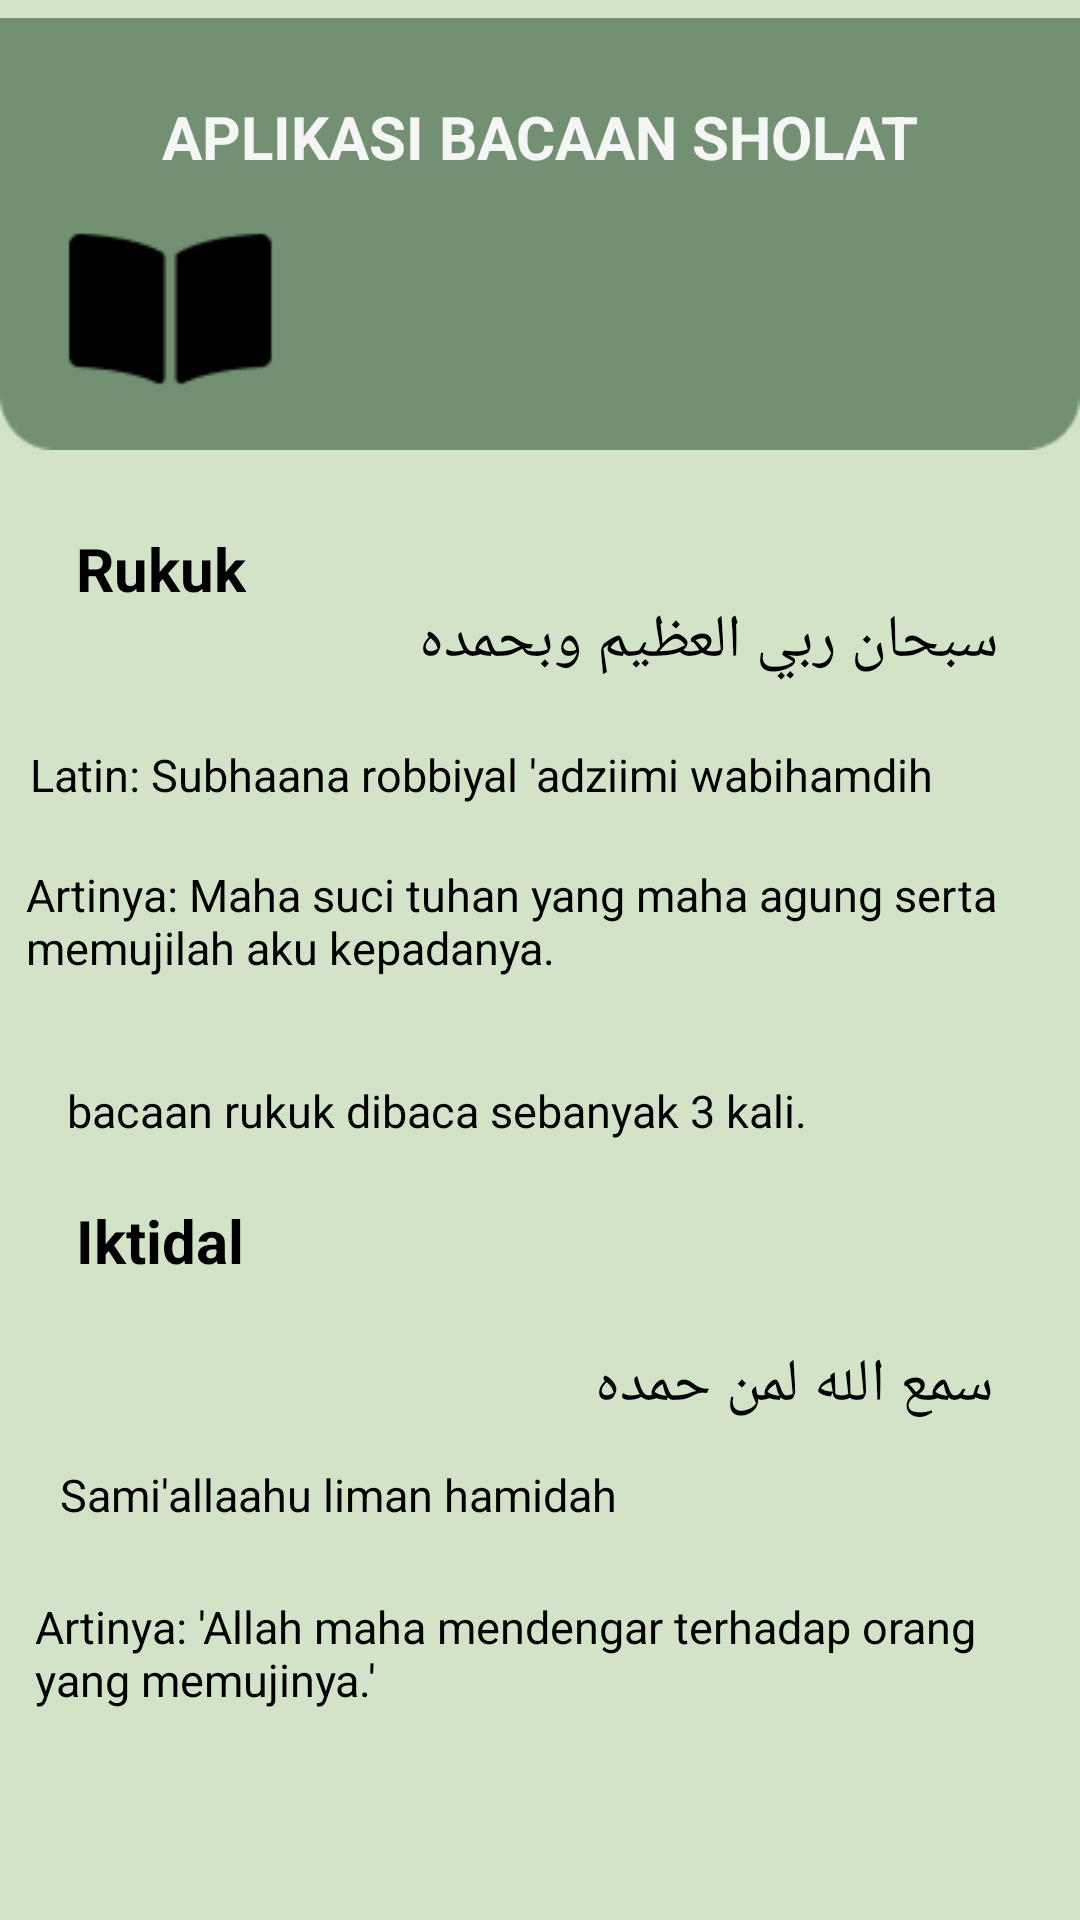

Here is an Android app screen rendered from its layout file. Give the layout XML and the strings, colors and styles it references.
<!-- AndroidManifest.xml: application theme Theme.Bacaan_Sholat_PBB -->
<!-- res/layout/activity_bacaan3.xml -->
<?xml version="1.0" encoding="utf-8"?>
<androidx.constraintlayout.widget.ConstraintLayout xmlns:android="http://schemas.android.com/apk/res/android"
    xmlns:app="http://schemas.android.com/apk/res-auto"
    xmlns:tools="http://schemas.android.com/tools"
    android:layout_width="match_parent"
    android:layout_height="match_parent"
    android:background="#D2E3C8"
    tools:context=".Bacaan3Activity"
    tools:layout_editor_absoluteX="0dp"
    tools:layout_editor_absoluteY="30dp">

    <ImageView
        android:id="@+id/imageView43"
        android:layout_width="wrap_content"
        android:layout_height="wrap_content"
        app:layout_constraintEnd_toEndOf="parent"
        app:layout_constraintStart_toStartOf="parent"
        app:layout_constraintTop_toTopOf="parent"
        app:srcCompat="@drawable/atas_bacaan" />

    <TextView
        android:id="@+id/textView22"
        android:layout_width="wrap_content"
        android:layout_height="wrap_content"
        android:layout_marginTop="32dp"
        android:text="APLIKASI BACAAN SHOLAT"
        android:textColor="@color/cream"
        android:textSize="20sp"
        android:textStyle="bold"
        app:layout_constraintEnd_toEndOf="parent"
        app:layout_constraintStart_toStartOf="parent"
        app:layout_constraintTop_toTopOf="parent" />


    <TextView
        android:id="@+id/textView38"
        android:layout_width="wrap_content"
        android:layout_height="wrap_content"
        android:layout_marginTop="176dp"
        android:text="Rukuk"
        android:textSize="20sp"
        android:textColor="#000000"
        android:textStyle="bold"
        app:layout_constraintEnd_toEndOf="parent"
        app:layout_constraintHorizontal_bias="0.083"
        app:layout_constraintStart_toStartOf="parent"
        app:layout_constraintTop_toTopOf="parent" />

    <TextView
        android:id="@+id/textView39"
        android:layout_width="203dp"
        android:layout_height="29dp"
        android:layout_marginTop="200dp"
        android:text="سبحان ربي العظيم وبحمده"
        android:textSize="20sp"
        android:textColor="#000000"
        app:layout_constraintEnd_toEndOf="parent"
        app:layout_constraintHorizontal_bias="0.826"
        app:layout_constraintStart_toStartOf="parent"
        app:layout_constraintTop_toTopOf="parent" />

    <TextView
        android:id="@+id/textView40"
        android:layout_width="337dp"
        android:layout_height="28dp"
        android:layout_marginTop="248dp"
        android:text="Latin: Subhaana robbiyal 'adziimi wabihamdih "
        android:textColor="#000000"
        android:textSize="15sp"
        app:layout_constraintEnd_toEndOf="parent"
        app:layout_constraintHorizontal_bias="0.428"
        app:layout_constraintStart_toStartOf="parent"
        app:layout_constraintTop_toTopOf="parent" />

    <TextView
        android:id="@+id/textView42"
        android:layout_width="340dp"
        android:layout_height="55dp"
        android:layout_marginTop="288dp"
        android:text="Artinya: Maha suci tuhan yang maha agung serta memujilah aku kepadanya."
        android:textColor="#000000"
        android:textSize="15sp"
        app:layout_constraintEnd_toEndOf="parent"
        app:layout_constraintHorizontal_bias="0.433"
        app:layout_constraintStart_toStartOf="parent"
        app:layout_constraintTop_toTopOf="parent" />

    <TextView
        android:id="@+id/textView43"
        android:layout_width="wrap_content"
        android:layout_height="wrap_content"
        android:layout_marginTop="360dp"
        android:text="bacaan rukuk dibaca sebanyak 3 kali."
        android:textColor="#000000"
        android:textSize="15sp"
        app:layout_constraintEnd_toEndOf="parent"
        app:layout_constraintHorizontal_bias="0.197"
        app:layout_constraintStart_toStartOf="parent"
        app:layout_constraintTop_toTopOf="parent" />

    <TextView
        android:id="@+id/textView44"
        android:layout_width="wrap_content"
        android:layout_height="wrap_content"
        android:layout_marginTop="400dp"
        android:text="Iktidal"
        android:textColor="#000000"
        android:textSize="20sp"
        android:textStyle="bold"
        app:layout_constraintEnd_toEndOf="parent"
        app:layout_constraintHorizontal_bias="0.083"
        app:layout_constraintStart_toStartOf="parent"
        app:layout_constraintTop_toTopOf="parent" />

    <TextView
        android:id="@+id/textView45"
        android:layout_width="wrap_content"
        android:layout_height="wrap_content"
        android:layout_marginTop="448dp"
        android:text="سمع الله لمن حمده"
        android:textColor="#000000"
        android:textSize="20sp"
        app:layout_constraintEnd_toEndOf="parent"
        app:layout_constraintHorizontal_bias="0.873"
        app:layout_constraintStart_toStartOf="parent"
        app:layout_constraintTop_toTopOf="parent" />

    <TextView
        android:id="@+id/textView46"
        android:layout_width="wrap_content"
        android:layout_height="wrap_content"
        android:layout_marginTop="488dp"
        android:text="Sami'allaahu liman hamidah"
        android:textColor="#000000"
        android:textSize="15sp"
        app:layout_constraintEnd_toEndOf="parent"
        app:layout_constraintHorizontal_bias="0.115"
        app:layout_constraintStart_toStartOf="parent"
        app:layout_constraintTop_toTopOf="parent" />

    <TextView
        android:id="@+id/textView47"
        android:layout_width="326dp"
        android:layout_height="69dp"
        android:layout_marginTop="532dp"
        android:text="Artinya: 'Allah maha mendengar terhadap orang yang memujinya.'"
        android:textColor="#000000"
        android:textSize="15sp"
        app:layout_constraintEnd_toEndOf="parent"
        app:layout_constraintHorizontal_bias="0.343"
        app:layout_constraintStart_toStartOf="parent"
        app:layout_constraintTop_toTopOf="parent" />

    <Button
        android:id="@+id/Next7"
        android:layout_width="90dp"
        android:layout_height="60dp"
        android:layout_marginTop="720dp"
        android:background="@drawable/button_bg"
        android:text="next"
        android:textColor="#000000"
        android:textSize="18sp"
        android:textStyle="normal"
        app:layout_constraintEnd_toEndOf="parent"
        app:layout_constraintHorizontal_bias="0.907"
        app:layout_constraintStart_toStartOf="parent"
        app:layout_constraintTop_toTopOf="parent" />

</androidx.constraintlayout.widget.ConstraintLayout>
<!-- resources referenced by this layout -->
<resources>
  <color name="cream">#F5F5F5</color>
  <!-- drawable atas_bacaan: png bitmap (drawable, 1760 bytes) -->
  <!-- drawable button_bg (drawable) -->
  <?xml version="1.0" encoding="utf-8"?>
  <selector xmlns:android="http://schemas.android.com/apk/res/android">
  <item>
      <shape android:shape="rectangle">
          <solid android:color="@color/hijau"/>
          <corners android:radius="10dp"/>
      </shape>
  </item>
  </selector>
  <style name="Theme.Bacaan_Sholat_PBB" parent="Base.Theme.Bacaan_Sholat_PBB" />
  <color name="hijau">#739072</color>
  <style name="Base.Theme.Bacaan_Sholat_PBB" parent="Theme.Material3.DayNight.NoActionBar">
          
           <item name="colorPrimary">@color/warna_utama</item>
      </style>
  <color name="warna_utama">#739072</color>
</resources>
